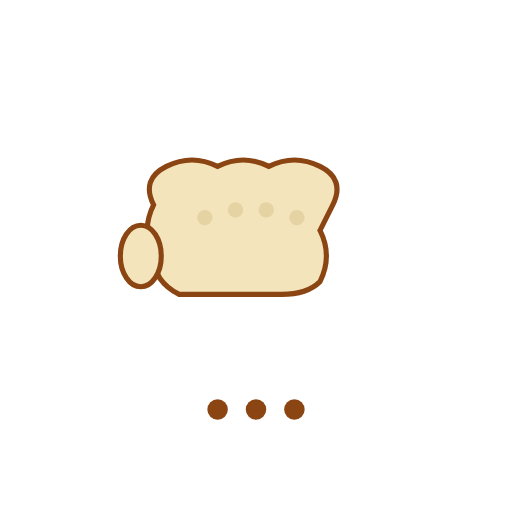
t = 0.00 s
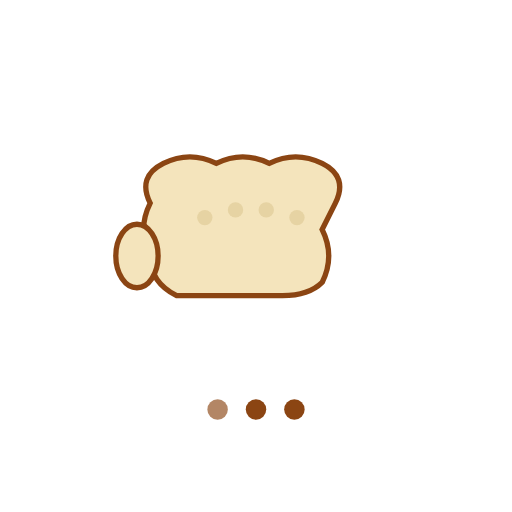
t = 0.25 s
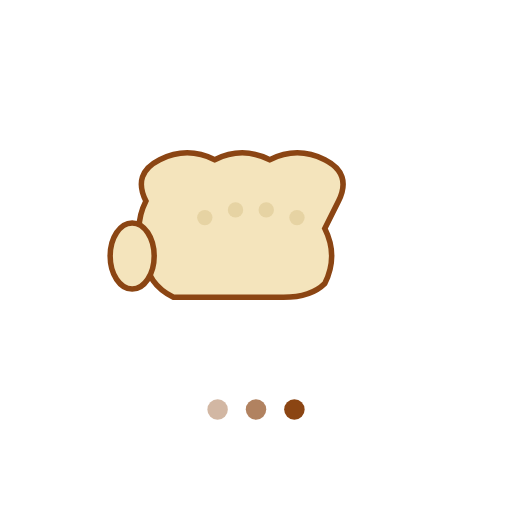
t = 0.56 s
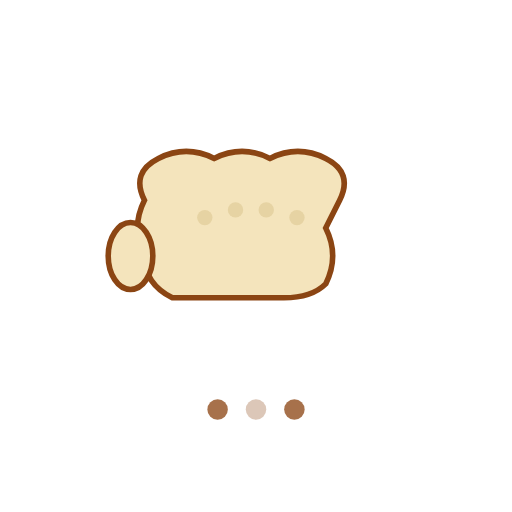
t = 0.83 s
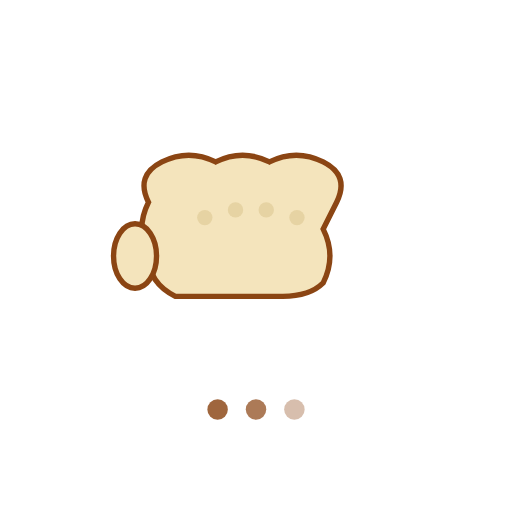
t = 1.13 s
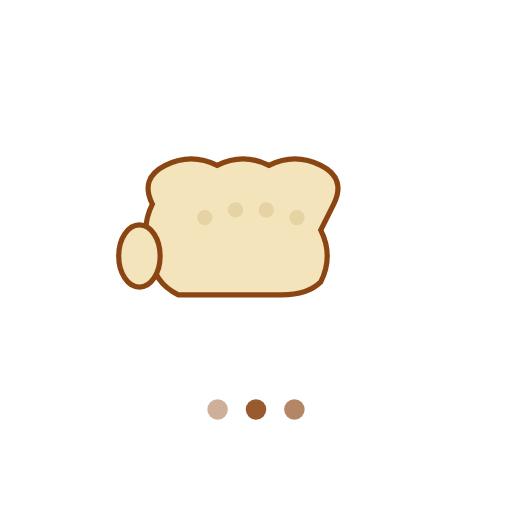
t = 1.41 s

The animated SVG that drew these frames (rendered in a browser with its animation timeline set to each time). Animation: 5 SMIL elements (animate=3,animateTransform=2); one cycle of 1.66 s, repeats indefinitely.

<svg width="200" height="200" viewBox="0 0 200 200" xmlns="http://www.w3.org/2000/svg">
  <!-- Animated fist bump icon -->
  <g id="fist-bump" transform="translate(100, 100)">
    <!-- Fist shape -->
    <path d="M-40,-20 Q-45,-30 -35,-35 Q-25,-40 -15,-35 Q-5,-40 5,-35 Q15,-40 25,-35 Q35,-30 30,-20 L25,-10 Q30,0 25,10 Q20,15 10,15 L-30,15 Q-40,10 -40,0 Q-45,-10 -40,-20 Z" 
          fill="#F4E4BC" 
          stroke="#8B4513" 
          stroke-width="2">
      <!-- Pulse animation -->
      <animateTransform 
        attributeName="transform" 
        type="scale" 
        values="1;1.1;1" 
        dur="1.5s" 
        repeatCount="indefinite"/>
    </path>
    
    <!-- Thumb -->
    <ellipse cx="-45" cy="0" rx="8" ry="12" 
             fill="#F4E4BC" 
             stroke="#8B4513" 
             stroke-width="2">
      <animateTransform 
        attributeName="transform" 
        type="scale" 
        values="1;1.1;1" 
        dur="1.5s" 
        repeatCount="indefinite"/>
    </ellipse>
    
    <!-- Knuckles -->
    <circle cx="-20" cy="-15" r="3" fill="#E6D3A3"/>
    <circle cx="-8" cy="-18" r="3" fill="#E6D3A3"/>
    <circle cx="4" cy="-18" r="3" fill="#E6D3A3"/>
    <circle cx="16" cy="-15" r="3" fill="#E6D3A3"/>
  </g>
  
  <!-- Waiting dots animation -->
  <g transform="translate(100, 160)">
    <circle cx="-15" cy="0" r="4" fill="#8B4513">
      <animate attributeName="opacity" values="1;0.3;1" dur="1s" begin="0s" repeatCount="indefinite"/>
    </circle>
    <circle cx="0" cy="0" r="4" fill="#8B4513">
      <animate attributeName="opacity" values="1;0.3;1" dur="1s" begin="0.33s" repeatCount="indefinite"/>
    </circle>
    <circle cx="15" cy="0" r="4" fill="#8B4513">
      <animate attributeName="opacity" values="1;0.3;1" dur="1s" begin="0.66s" repeatCount="indefinite"/>
    </circle>
  </g>
</svg>
